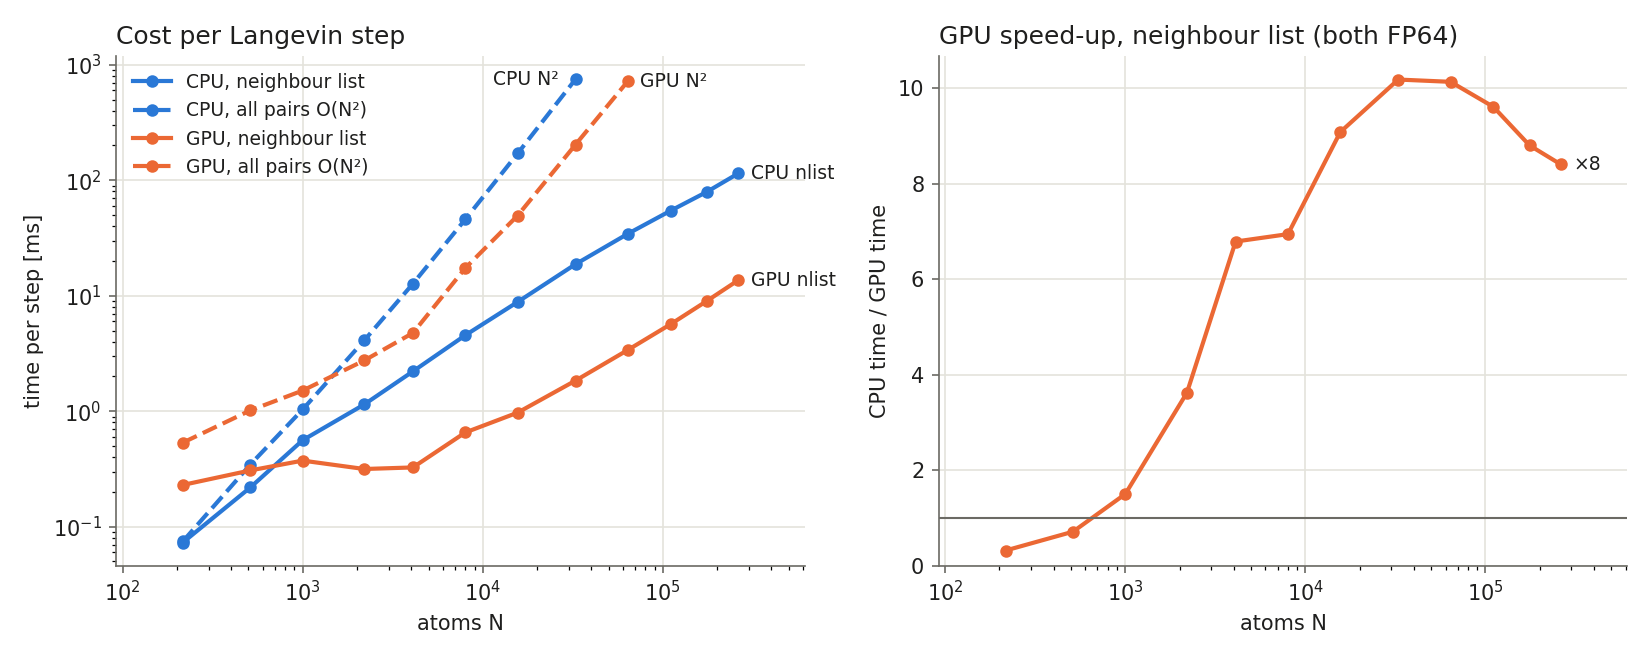

Data behind this chart, as committed beside it:
backend, algorithm, N, seconds_per_step
CPU, nlist, 216, 7.299338919983711e-05
CPU, nlist, 512, 0.0002188
CPU, nlist, 1000, 0.0005612
CPU, nlist, 2197, 0.001145
CPU, nlist, 4096, 0.002214
CPU, nlist, 8000, 0.004548
CPU, nlist, 15625, 0.008833
CPU, nlist, 32768, 0.01876
CPU, nlist, 64000, 0.03441
CPU, nlist, 110592, 0.05452
CPU, nlist, 175616, 0.07931
CPU, nlist, 262144, 0.1144
CPU, N^2, 216, 7.463255920010851e-05
CPU, N^2, 512, 0.0003455
CPU, N^2, 1000, 0.001035
CPU, N^2, 2197, 0.004103
CPU, N^2, 4096, 0.01271
CPU, N^2, 8000, 0.04587
CPU, N^2, 15625, 0.1705
CPU, N^2, 32768, 0.7501
GPU, nlist, 216, 0.00023
GPU, nlist, 512, 0.0003073
GPU, nlist, 1000, 0.0003736
GPU, nlist, 2197, 0.0003161
GPU, nlist, 4096, 0.0003261
GPU, nlist, 8000, 0.0006548
GPU, nlist, 15625, 0.0009724
GPU, nlist, 32768, 0.001842
GPU, nlist, 64000, 0.003395
GPU, nlist, 110592, 0.005672
GPU, nlist, 175616, 0.009008
GPU, nlist, 262144, 0.01362
GPU, N^2, 216, 0.0005346
GPU, N^2, 512, 0.001017
GPU, N^2, 1000, 0.00151
GPU, N^2, 2197, 0.00275
GPU, N^2, 4096, 0.004759
GPU, N^2, 8000, 0.01736
GPU, N^2, 15625, 0.04946
GPU, N^2, 32768, 0.2037
GPU, N^2, 64000, 0.7224
